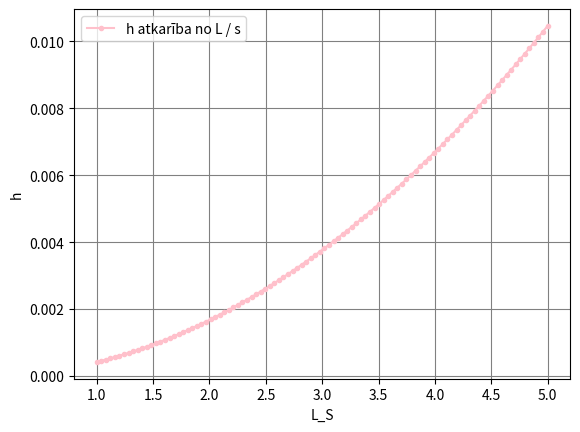

Python code for this plot:
import matplotlib.pyplot as plt
import numpy as np

L = 10
s = L / 1.3

def f(alpha):
    return L / (2 * alpha) - np.sinh(s / (2 * alpha))

def df(alpha):
    return -L / (2 * alpha**2) + s * np.cosh(s / (2 * alpha)) / (2 * alpha**2)

a = 1
b = 0
delta = 1e-10

while abs(a - b) > delta:
    b = a
    a = b - f(b) / df(b)

alpha = b 

def y(x):
    return alpha * np.cosh(x / alpha) - alpha

# 2 attēls
h_v = y(s / 2)
h_s = y(0)
h = abs(h_s - h_v)

print("h_vidus=", h_v)
print("h_sakums=", h_s)
print("h", h)

L_S = np.linspace(5, 1, 100)
#L_S1 = np.linspace(2, 1, 100)

H = []

#H1 = []

H = y((L_S / L) / 2)

#H1 = y((L_S1 / L) / 2)

#print(H)

plt.plot(L_S, H, "o-", label="h atkarība no L / s", markersize= 3, color="pink")
#plt.plot(L_S1, H1, "o-", label="h atkarība no L / s tuvu 1", markersize= 3, color="lightblue")
plt.xlabel("L_S")
plt.ylabel("h")
plt.grid(color="grey")
plt.legend()
plt.show()


# Kapēc nav h=0 bet ir h duadz.
